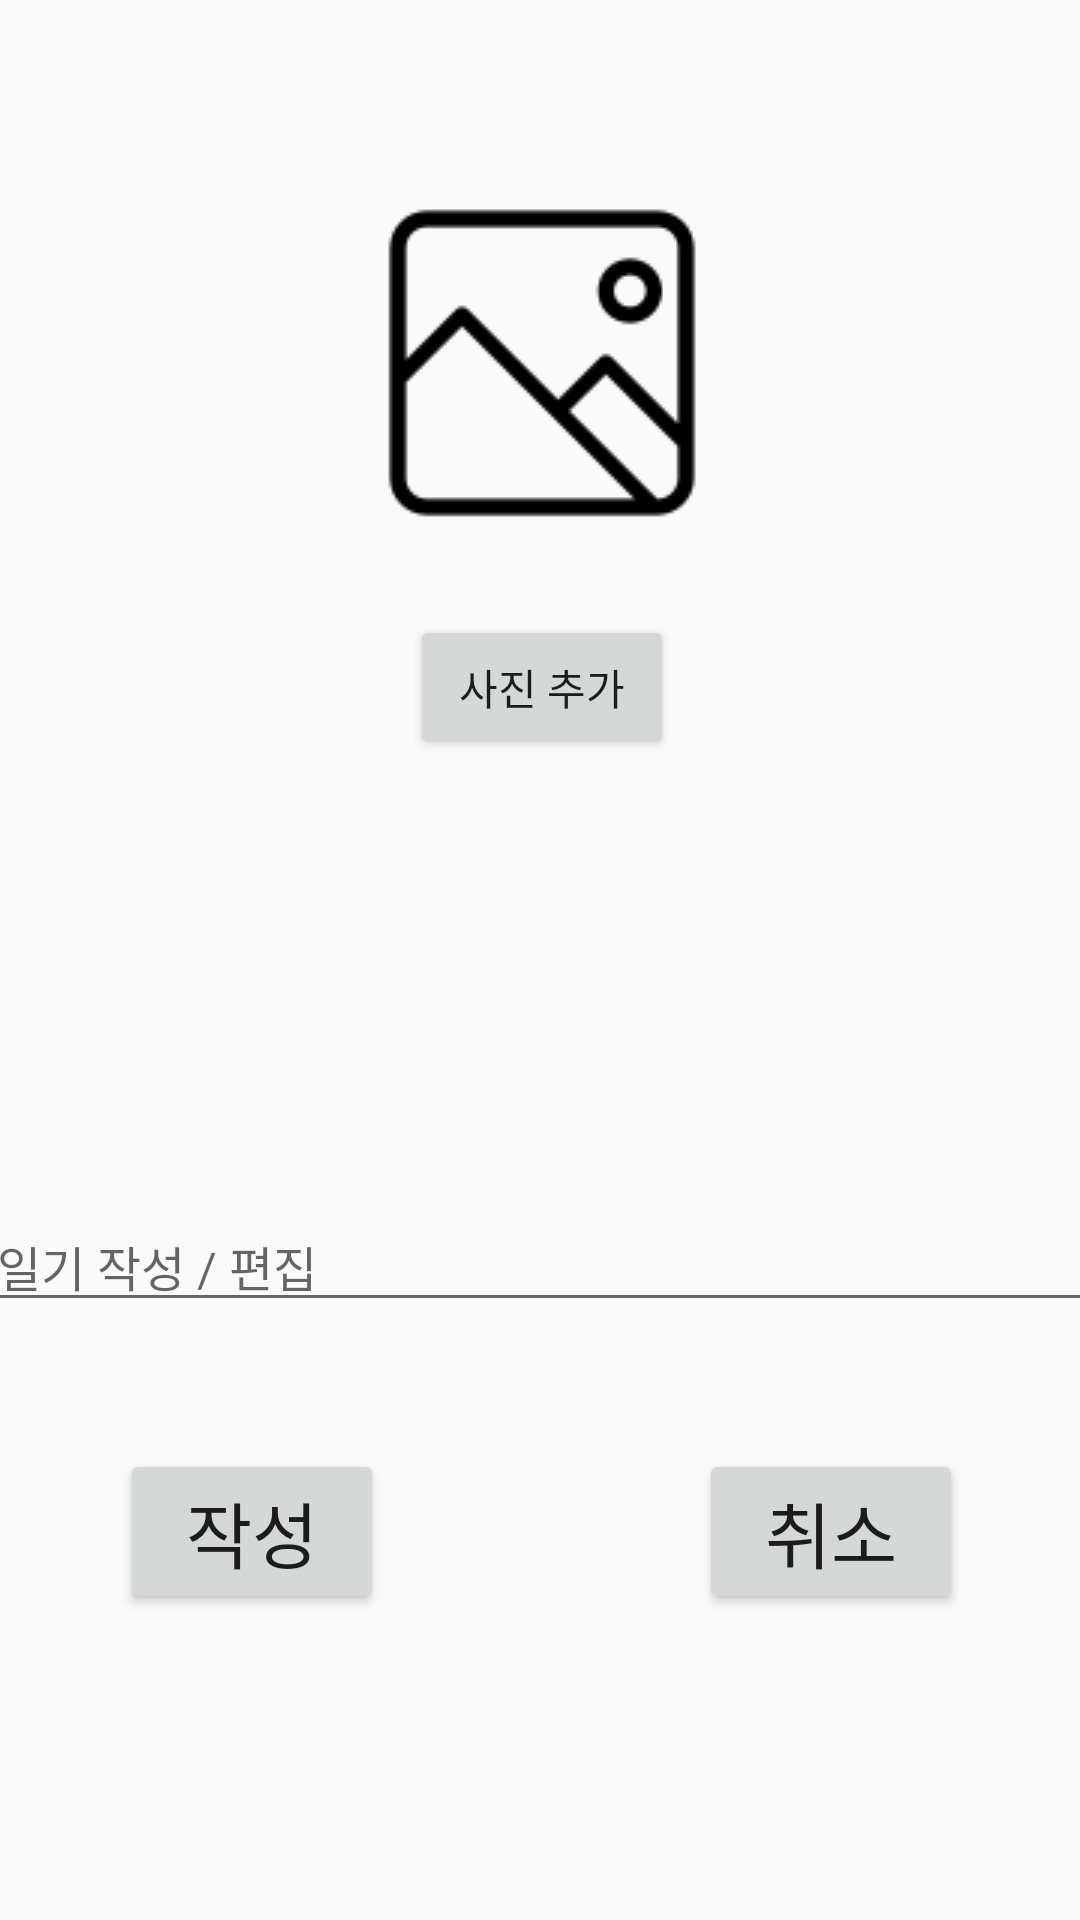

Reconstruct the res/layout file that produces this screen, plus the resources it refers to.
<!-- AndroidManifest.xml: application theme Theme.1015_3rd -->
<!-- res/layout/layout_dialog.xml -->
<?xml version="1.0" encoding="utf-8"?>
<androidx.constraintlayout.widget.ConstraintLayout xmlns:android="http://schemas.android.com/apk/res/android"
    xmlns:app="http://schemas.android.com/apk/res-auto"
    xmlns:tools="http://schemas.android.com/tools"
    android:layout_width="match_parent"
    android:layout_height="match_parent">

    <androidx.constraintlayout.widget.ConstraintLayout
        android:layout_width="381dp"
        android:layout_height="536dp"
        android:background="@drawable/rounded_corner"
        app:layout_constraintBottom_toBottomOf="parent"
        app:layout_constraintEnd_toEndOf="parent"
        app:layout_constraintHorizontal_bias="0.5"
        app:layout_constraintStart_toStartOf="parent"
        app:layout_constraintTop_toTopOf="parent">

        <EditText
            android:id="@+id/memoEditView"
            android:layout_width="match_parent"
            android:layout_height="wrap_content"
            android:layout_margin="5dp"
            android:layout_marginTop="30dp"
            android:hint="일기 작성 / 편집"
            android:inputType="textPersonName"
            android:textSize="16sp"
            app:layout_constraintBottom_toBottomOf="parent"
            app:layout_constraintEnd_toEndOf="parent"
            app:layout_constraintStart_toStartOf="parent"
            app:layout_constraintTop_toBottomOf="@+id/camBtn" />

        <Button
            android:id="@+id/okButton"
            android:layout_width="wrap_content"
            android:layout_height="wrap_content"
            android:layout_marginStart="50dp"
            android:layout_marginBottom="50dp"
            android:text="작성"
            android:textSize="24sp"
            app:layout_constraintBottom_toBottomOf="parent"
            app:layout_constraintStart_toStartOf="parent" />

        <Button
            android:id="@+id/cancelButton"
            android:layout_width="wrap_content"
            android:layout_height="wrap_content"
            android:layout_marginEnd="50dp"
            android:layout_marginBottom="50dp"
            android:text="취소"
            android:textSize="24sp"
            app:layout_constraintBottom_toBottomOf="parent"
            app:layout_constraintEnd_toEndOf="parent" />

        <ImageView
            android:id="@+id/imageView3"
            android:layout_width="wrap_content"
            android:layout_height="wrap_content"
            android:layout_marginTop="5dp"
            app:layout_constraintEnd_toEndOf="parent"
            app:layout_constraintStart_toStartOf="parent"
            app:layout_constraintTop_toTopOf="parent"
            app:srcCompat="@drawable/gallery"
            tools:srcCompat="@drawable/gallery" />

        <Button
            android:id="@+id/camBtn"
            android:layout_width="wrap_content"
            android:layout_height="wrap_content"
            android:layout_marginTop="20dp"
            android:text="사진 추가"
            app:layout_constraintEnd_toEndOf="parent"
            app:layout_constraintStart_toStartOf="parent"
            app:layout_constraintTop_toBottomOf="@+id/imageView3" />
    </androidx.constraintlayout.widget.ConstraintLayout>
</androidx.constraintlayout.widget.ConstraintLayout>
<!-- resources referenced by this layout -->
<resources>
  <!-- drawable gallery: png bitmap (drawable, 2143 bytes) -->
  <style name="Theme.1015_3rd" parent="Theme.AppCompat.DayNight.DarkActionBar">
          <item name="windowNoTitle">true</item>
          <item name="android:windowFullscreen">true</item>
          
          <item name="colorPrimary">@color/purple_500</item>
          <item name="colorPrimaryVariant">@color/purple_700</item>
          <item name="colorOnPrimary">@color/white</item>
          
          <item name="colorSecondary">@color/teal_200</item>
          <item name="colorSecondaryVariant">@color/teal_700</item>
          <item name="colorOnSecondary">@color/black</item>
          
          <item name="android:statusBarColor">?attr/colorPrimaryVariant</item>
          
      </style>
  <color name="purple_500">#FF6200EE</color>
  <color name="purple_700">#FF3700B3</color>
  <color name="white">#FFFFFFFF</color>
  <color name="teal_200">#FF03DAC5</color>
  <color name="teal_700">#FF018786</color>
  <color name="black">#FF000000</color>
</resources>
